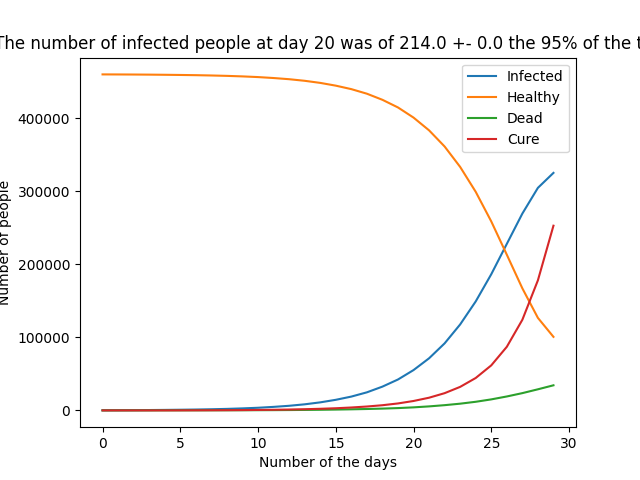

The data file committed next to this chart (first rows):
, Infect, Healthy, Dead, Cure
0, 214.0, 459925, 11.0, 0.0
1, 271.0, 459852, 27.0, 0.0
2, 360.0, 459749, 41.0, 0.0
3, 490.0, 459604, 56.0, 0.0
4, 673.0, 459397, 80.0, 0.0
5, 902.0, 459153, 95.0, 47.0
6, 1178, 458866, 106.0, 122.0
7, 1568, 458444, 138.0, 193.0
8, 2070, 457910, 170.0, 293.0
9, 2749, 457187, 214.0, 426.0
10, 3609, 456260, 281.0, 629.0
11, 4824, 454961, 365.0, 866.0
12, 6313, 453348, 489.0, 1187
13, 8329, 451167, 654.0, 1619
14, 11002, 448301, 847.0, 2190
15, 14494, 444527, 1129, 2934
16, 18908, 439760, 1482, 3968
17, 24724, 433510, 1916, 5314
18, 32537, 425151, 2462, 7083
19, 42294, 414686, 3170, 9523
20, 55178, 400810, 4162, 12882
21, 71321, 383348, 5481, 17371
22, 91759, 361226, 7165, 23586
23, 117684, 333264, 9202, 32211
24, 149156, 299197, 11797, 44360
25, 186380, 258693, 15077, 61640
26, 227927, 213154, 19069, 87045
27, 269418, 167084, 23648, 124060
28, 304639, 126629, 28882, 178071
29, 325112, 100679, 34359, 252813
